2-way image classification set "wm-nown" from GitHub (CodewithTanzeel/image-logo-remover); label vocabulary: no watermark, watermark.

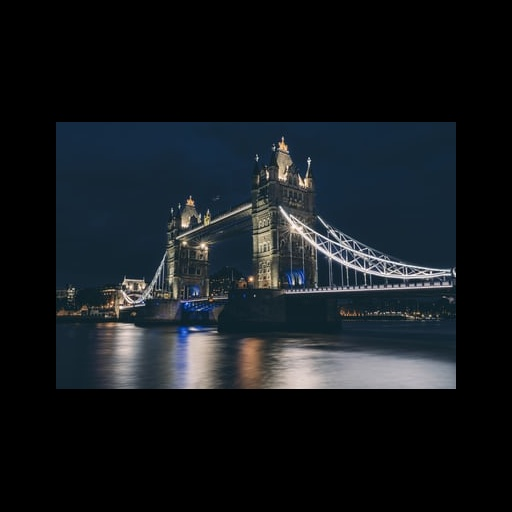
Label: no watermark

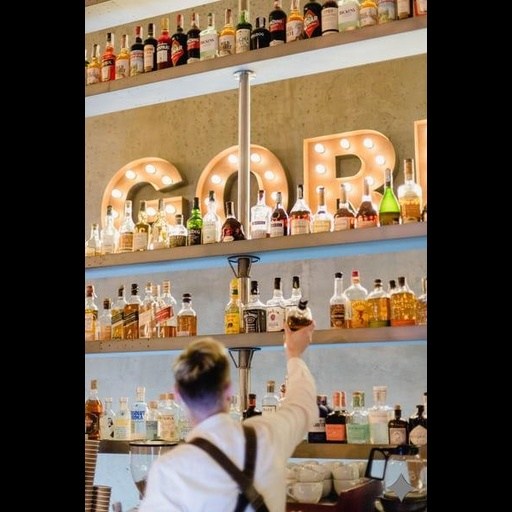
Label: watermark

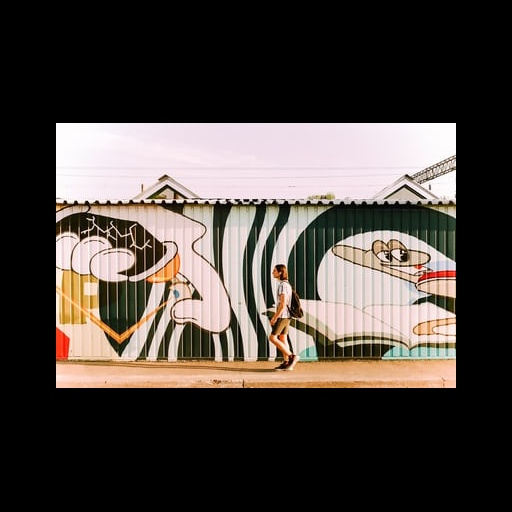
Label: no watermark

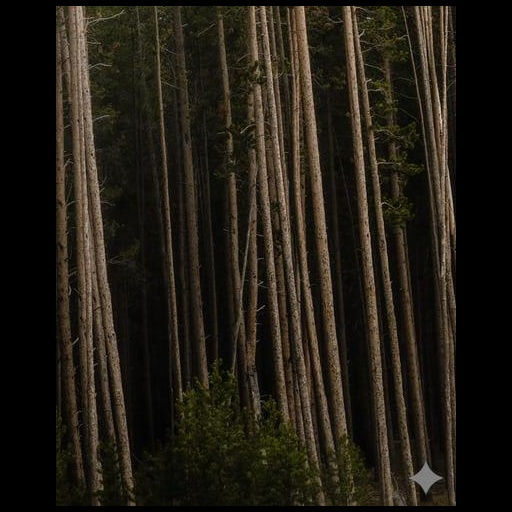
Label: watermark

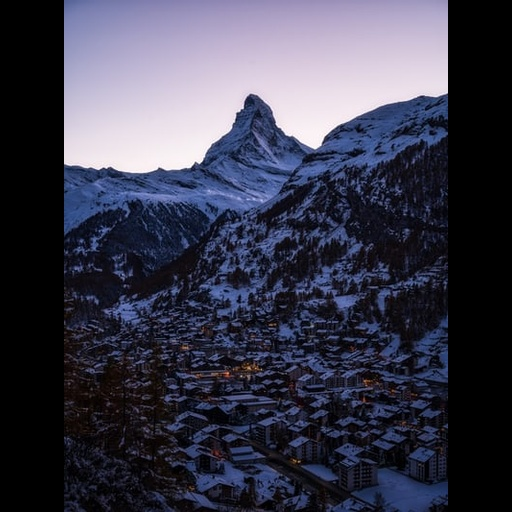
Label: no watermark

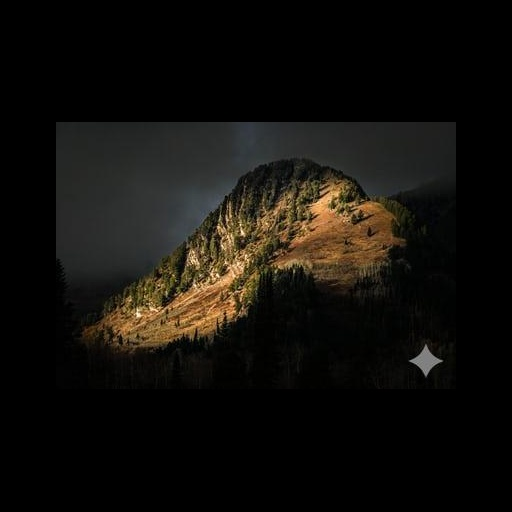
Label: watermark
